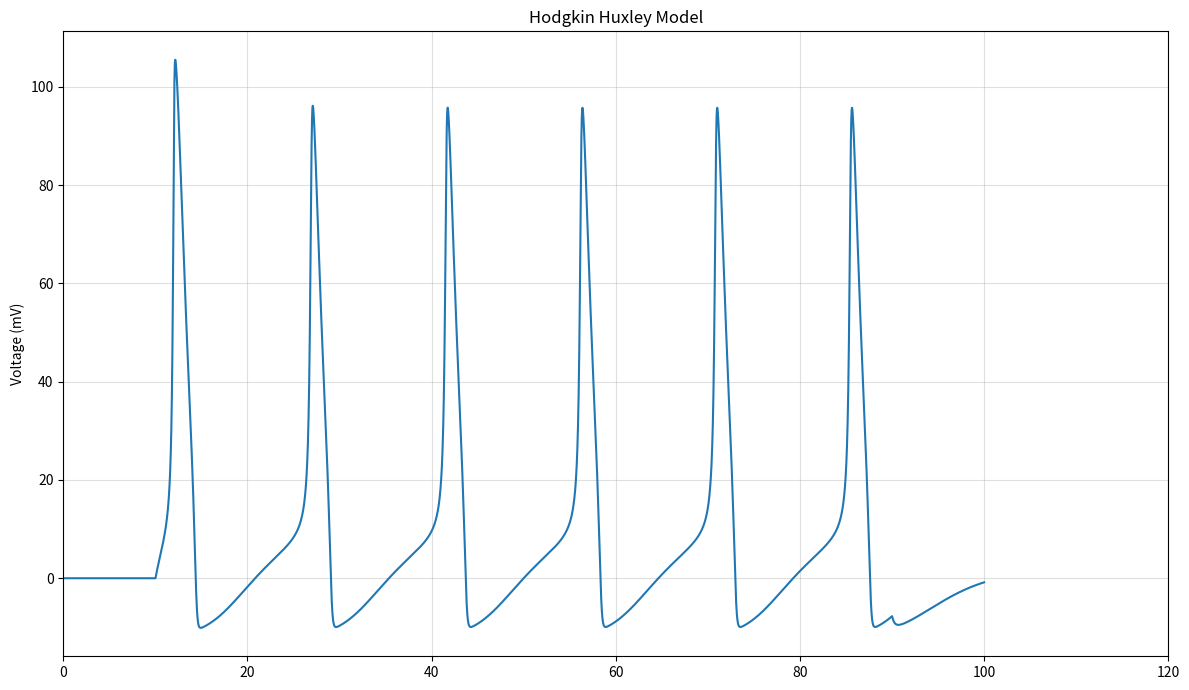

Source code (Python):
import math
import matplotlib.pyplot as plt

# constants from Hodgkin and Huxley (resting voltage is 0 mV)
C = 1.0
gNa = 120.0
gK = 36.0
gL = 0.3
eNa = 115.0
eK = -12.0
eL = 10.6

dt = 0.01        # time step in ms
duration = 100   # total time in ms

# current injection
I_amount = 10.0  # current in uA/cm^2
I_start = 10     # turn current on at this time (ms)
I_end = 90       # turn current off at this time (ms)


# rate functions (alpha = opening, beta = closing)
def alphaN(v):
    return 0.01 * (10 - v) / (math.exp((10 - v) / 10) - 1)

def betaN(v):
    return 0.125 * math.exp(-v / 80)

def alphaM(v):
    return 0.1 * (25 - v) / (math.exp((25 - v) / 10) - 1)

def betaM(v):
    return 4 * math.exp(-v / 18)

def alphaH(v):
    return 0.07 * math.exp(-v / 20)

def betaH(v):
    return 1 / (math.exp((30 - v) / 10) + 1)


# starting values
v = 0.0
# at the start the gates are at their resting (steady state) values
n = alphaN(v) / (alphaN(v) + betaN(v))
m = alphaM(v) / (alphaM(v) + betaM(v))
h = alphaH(v) / (alphaH(v) + betaH(v))

t = 0.0

# lists to save everything for plotting
timeList = []
voltList = []
currentList = []

while t < duration:
    # is the current on or off right now?
    if t >= I_start and t <= I_end:
        I = I_amount
    else:
        I = 0.0

    # the three ion currents
    iNa = gNa * m**3 * h * (v - eNa)
    iK = gK * n**4 * (v - eK)
    iL = gL * (v - eL)

    # derivatives
    dv = (I - iNa - iK - iL) / C
    dn = alphaN(v) * (1 - n) - betaN(v) * n
    dm = alphaM(v) * (1 - m) - betaM(v) * m
    dh = alphaH(v) * (1 - h) - betaH(v) * h

    # save values
    timeList.append(t)
    voltList.append(v)
    currentList.append(I)

    # Euler update
    v = v + dv * dt
    n = n + dn * dt
    m = m + dm * dt
    h = h + dh * dt
    t = t + dt


# plot
plt.figure(figsize=(12, 7))
plt.plot(timeList, voltList)
plt.ylabel("Voltage (mV)")
plt.title("Hodgkin Huxley Model")
plt.grid(True)
plt.xlim(0, 120)
plt.grid(True, alpha=0.4)
plt.tight_layout()
plt.show()
